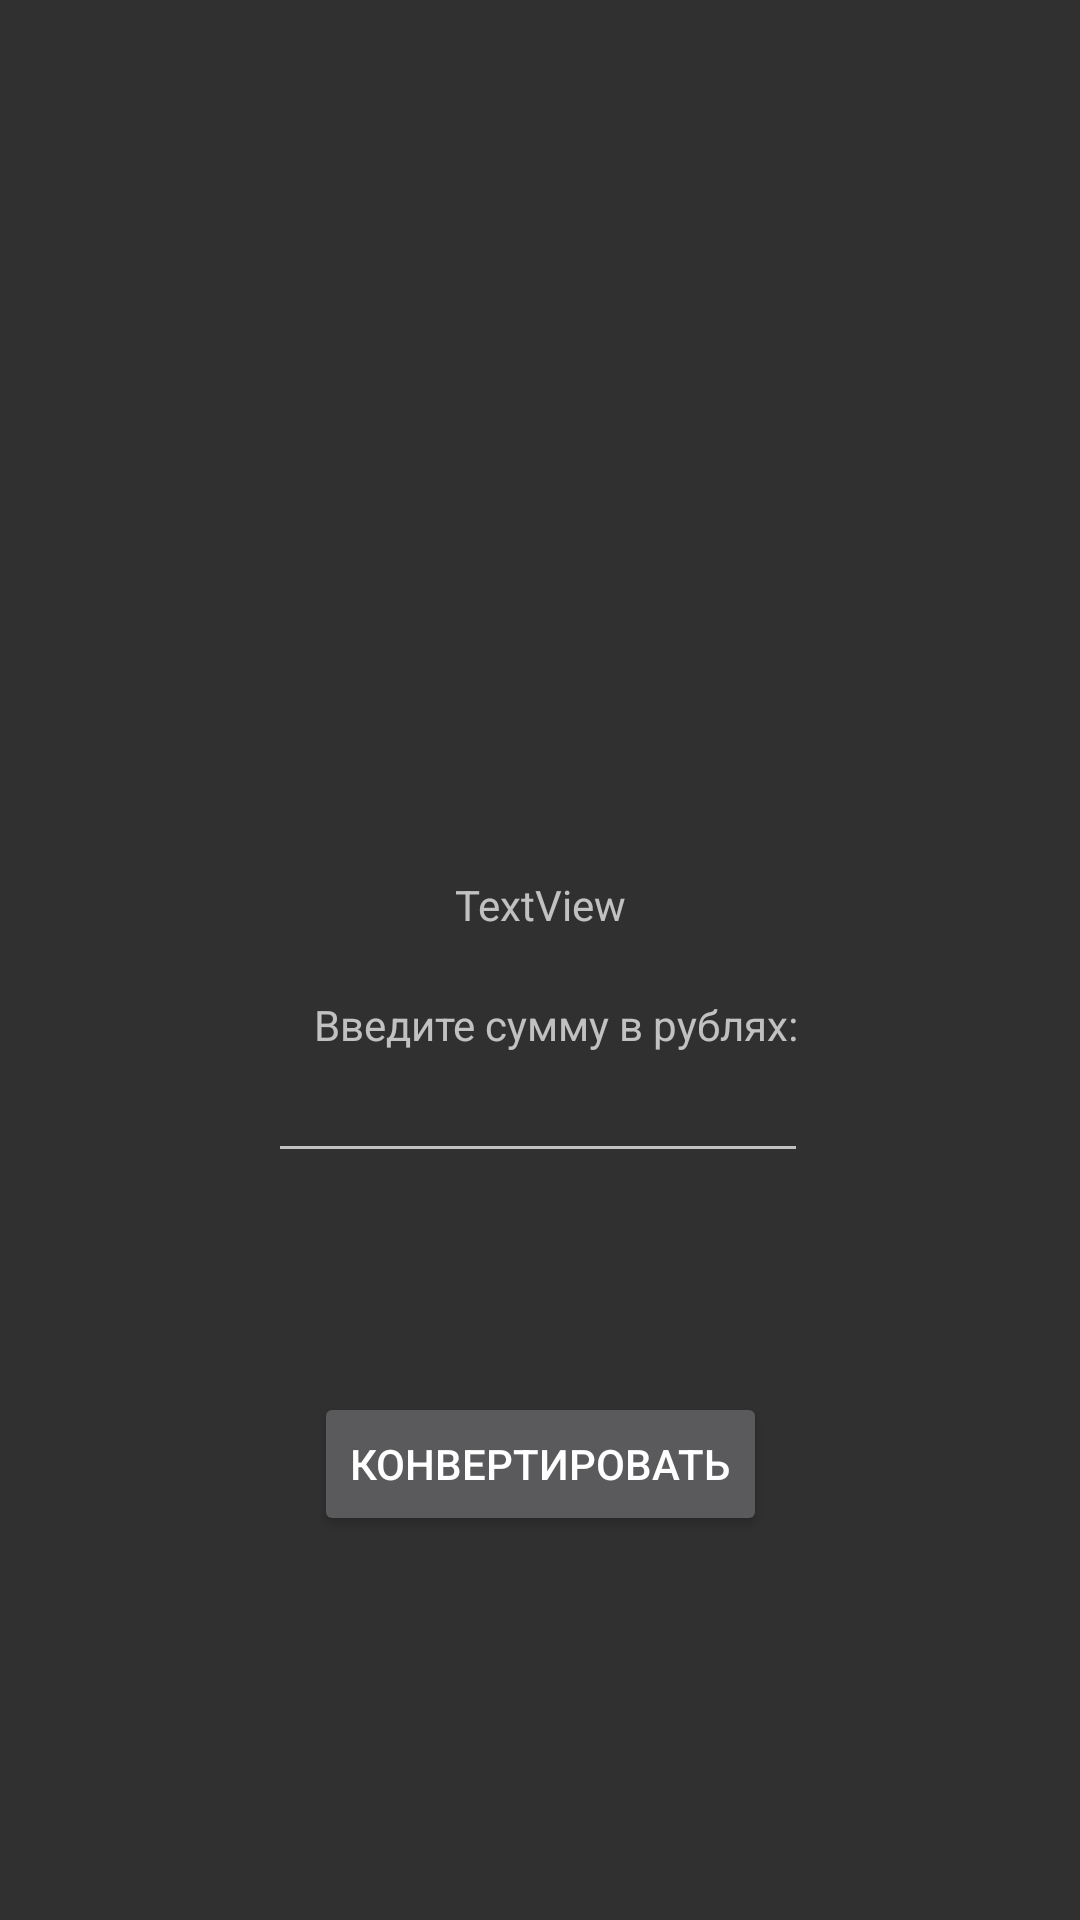

Write the Android layout XML for this screen, with the resource values it uses.
<!-- AndroidManifest.xml: application theme Theme.AppCompat.NoActionBar -->
<!-- res/layout/activity_screen_conversion.xml -->
<?xml version="1.0" encoding="utf-8"?>
<androidx.constraintlayout.widget.ConstraintLayout xmlns:android="http://schemas.android.com/apk/res/android"
    xmlns:app="http://schemas.android.com/apk/res-auto"
    xmlns:tools="http://schemas.android.com/tools"
    android:layout_width="match_parent"
    android:layout_height="match_parent">

    <Button
        android:id="@+id/convertButton"
        android:layout_width="wrap_content"
        android:layout_height="wrap_content"
        android:layout_marginBottom="128dp"
        android:text="Конвертировать"
        app:layout_constraintBottom_toBottomOf="parent"
        app:layout_constraintEnd_toEndOf="parent"
        app:layout_constraintStart_toStartOf="parent"
        app:layout_constraintTop_toTopOf="parent"
        app:layout_constraintVertical_bias="1.0" />

    <EditText
        android:id="@+id/inputConvertibleValue"
        android:layout_width="180dp"
        android:layout_height="wrap_content"
        android:layout_marginTop="340dp"
        android:ems="10"
        android:inputType="number"
        app:layout_constraintBottom_toBottomOf="parent"
        app:layout_constraintEnd_toEndOf="parent"
        app:layout_constraintHorizontal_bias="0.497"
        app:layout_constraintStart_toStartOf="parent"
        app:layout_constraintTop_toTopOf="parent"
        app:layout_constraintVertical_bias="0.038" />

    <TextView
        android:id="@+id/currencyName"
        android:layout_width="wrap_content"
        android:layout_height="wrap_content"
        android:layout_marginTop="292dp"
        android:text="TextView"
        app:layout_constraintBottom_toBottomOf="parent"
        app:layout_constraintEnd_toEndOf="parent"
        app:layout_constraintStart_toStartOf="parent"
        app:layout_constraintTop_toTopOf="parent"
        app:layout_constraintVertical_bias="0.0" />

    <TextView
        android:id="@+id/afterConversionValue"
        android:layout_width="225dp"
        android:layout_height="26dp"
        android:layout_marginTop="44dp"
        app:layout_constraintBottom_toBottomOf="parent"
        app:layout_constraintEnd_toEndOf="parent"
        app:layout_constraintHorizontal_bias="0.698"
        app:layout_constraintStart_toStartOf="parent"
        app:layout_constraintTop_toTopOf="parent"
        app:layout_constraintVertical_bias="0.65" />

    <TextView
        android:id="@+id/textView2"
        android:layout_width="wrap_content"
        android:layout_height="wrap_content"
        android:layout_marginTop="332dp"
        android:text="Введите сумму в рублях:"
        app:layout_constraintEnd_toEndOf="parent"
        app:layout_constraintHorizontal_bias="0.528"
        app:layout_constraintStart_toStartOf="parent"
        app:layout_constraintTop_toTopOf="parent" />
</androidx.constraintlayout.widget.ConstraintLayout>
<!-- resources referenced by this layout -->
<resources>

</resources>
